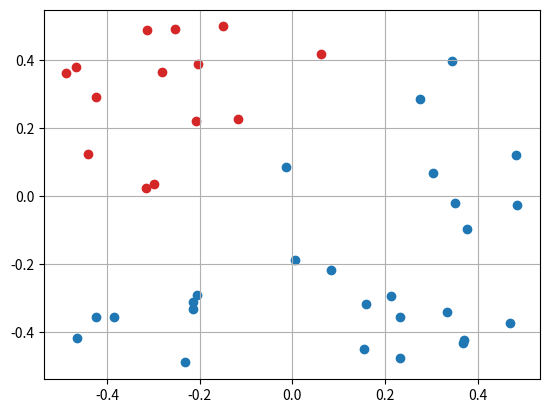

Write Python code to recreate this figure. (Note: this script raises an exception after producing the figure.)
# -*- coding: utf-8 -*-
"""
Created on Thu Jun 11 14:06:21 2020

[redacted]
"""

import numpy as np
import pandas as pd
import random
from random import uniform 
import seaborn as sns
import matplotlib as plt
#############################Generate Random Data###########################################################
def get_data(separable):    # Set to 1 to ensure separable data, 0 otherwise):
    random.seed(9999) 
    d = 2
    n = 40
    x_mat = np.zeros(80).reshape(40,2)  
    y_vec = np.zeros(40).reshape(40,1)
    gamma = 0.1; # Margin parameter
    n_wrong = 4; # In the non-separable case, this is the number of points whose labels are changed
    theta = np.array([1,-1])
    theta0 = 0.2
    t = 0
    while t < n:
        x = np.array([uniform(-0.5,0.5),uniform(-0.5,0.5)])
        if np.dot(x,theta) + theta0 > gamma :
            y = 1 
            t += 1
        elif np.dot(x,theta) + theta0 < -gamma :
            y = -1
            t += 1
        else:
            continue
    #     x_mat[t-1][0],x_mat[t-1][1],x_mat[t-1][2] = x[0], x[1], 1
        x_mat[t-1][0],x_mat[t-1][1] = x[0], x[1]
        y_vec[t-1] = y
    if separable == 0:
        for t in range(n_wrong):
            y_vec[t] = -y_vec[t]
    return x_mat, y_vec
x_mat, y_vec = get_data(1)

##############Plotting####################################3
def get_first(x_mat, y_vec, y_value):
    index = [(i[0]==y_value) for i in y_vec]
    mat = x_mat[index]
    return [i[0]for i in mat]
def get_second(x_mat, y_vec, y_value):
    index = [(i[0]==y_value) for i in y_vec]
    mat = x_mat[index]
    return [i[1]for i in mat]
import matplotlib.pyplot as plt

fig, ax = plt.subplots()
# y = 1 
ax.scatter(get_first(x_mat, y_vec, 1), get_second(x_mat, y_vec, 1), label = 'tab:blue' , c ='tab:blue')
# y = -1 
ax.scatter(get_first(x_mat, y_vec, -1), get_second(x_mat, y_vec, -1), label = 'tab:red', c =  'tab:red')

# ax.legend()
ax.grid(True)
plt.show()

###########Plot Boundary 0.25 and 0.75####

        ############Gradient Descent / Stochastic Gradient Descent #####################
def gd(x_mat, y_vec, initial_w, step_size,N_iter, do_sgd = 0): #% Set to 1 for SGD, 0 for regular GD):
    # % % Implementation of gradient descent%
    theta_lst = [] 
    theta0_lst = []
    if do_sgd == 0:
        theta_next = np.array(initial_w[0])
        theta0_next = initial_w[1]
        for i in range(N_iter):
            lst0 = np.zeros(1)
            lst = np.zeros(2)
            for j in range(len(x_mat)):
                yt = y_vec[j]
                xt = x_mat[j]
                z = -yt*(theta_next.transpose().dot(xt)+theta0_next)
                lst0 += (-yt*likelihood(xt,yt,theta_next,theta0_next))
                lst += (-yt*xt*likelihood(xt,yt,theta_next,theta0_next))
            theta_next = theta_next - step_size *lst/len(x_mat)
            theta0_next = theta0_next - step_size * lst0/len(x_mat)
            theta_lst += [theta_next] 
            theta0_lst += [theta0_next]
    else: #Stochastic
        theta_next = np.array(initial_w[0])
        theta0_next = initial_w[1]
        for i in range(N_iter):
            lst0 = np.zeros(1)
            lst = np.zeros(2)
            j = random.randint(0,39)
            yt = y_vec[j]
            xt = x_mat[j]
            z = -yt*(theta_next.transpose().dot(xt)+theta0_next)
            lst0 += (-yt*likelihood(xt,yt,theta_next,theta0_next))
            lst += (-yt*xt*likelihood(xt,yt,theta_next,theta0_next))
            theta_next = theta_next - step_size *lst/len(x_mat)
            theta0_next = theta0_next - step_size * lst0/len(x_mat)
            theta_lst += [theta_next] 
            theta0_lst += [theta0_next]
    return theta_next, theta0_next, theta_lst, theta0_lst


def likelihood(x,y,theta,theta0): 
    z = -y*(theta.transpose().dot(x)+theta0)
    result = np.exp(z)/(1+np.exp(z))
    return result    
            
    
# def loglikelihood(w, X, y):
#     result = 0
#     for i in range(len(X)):
#         exp_part = np.exp(-y[i] * np.dot(np.transpose(w),X[i]))
#         result += np.log(1+exp_part)
#     return result

theta_next, theta0_next, theta_lst, theta0_lst= gd(x_mat, y_vec,[[0,0],0], 1, 100000, do_sgd = 1)        
theta, theta0

acc = 0
for i in range(len(x_mat)):
    if theta.transpose().dot(x_mat[i])+theta0>0:
        if y_vec[i][0]==1:
            acc+=1
    else:
        if y_vec[i][0]==-1:
            acc+=1
acc/40

def plot_theta(theta_lst, theta0_lst):
    length = len(theta_lst)
    theta0 = pd.Series(theta0_lst).apply(lambda x: x[0]).tolist()
    theta1 , theta2 = pd.Series(theta_lst).apply(lambda x: x[0]).tolist(),pd.Series(theta_lst).apply(lambda x: x[1]).tolist()
    fig, ax = plt.subplots()
    ax.plot(theta0, c = "red", label = "theta0")
    ax.plot(theta1, c = "blue", label = "theta1")
    ax.plot(theta2, c = "green", label = "theta2")
    ax.grid(True)
    ax.legend()
    plt.show()
def plot_boundary(theta, theta0):
    ps = [0.75, 0.5,0.25]
    fig, ax = plt.subplots()
    for p in ps:
        logv = np.log(p/(1-p))
        x = np.array([-0.5,0.5])
        if p == 0.25:
            c = "red" #0.25
        elif p==0.75:
            c = "blue" #0.75
        else:
            c = "purple"
        ax.plot(x , -theta[0]/theta[1]*x + (logv-theta0)/theta[1], c = c)
    # y = 1 
    ax.scatter(get_first(x_mat, y_vec, 1), get_second(x_mat, y_vec, 1), label = 'tab:blue' , c ='tab:blue')
    # y = -1 
    ax.scatter(get_first(x_mat, y_vec, -1), get_second(x_mat, y_vec, -1), label = 'tab:red', c =  'tab:red')
    ax.grid(True)
#     ax.set(xlim=(-0.6, 0.6), ylim=(-0.6, 0.6))
    plt.show()
# Theta Change
# sep, GD
x_mat, y_vec = get_data(1)
theta_next, theta0_next, theta_lst, theta0_lst = gd(x_mat, y_vec,[[0,0],0], 1, 100, do_sgd = 0) 
plot_theta(theta_lst, theta0_lst)
